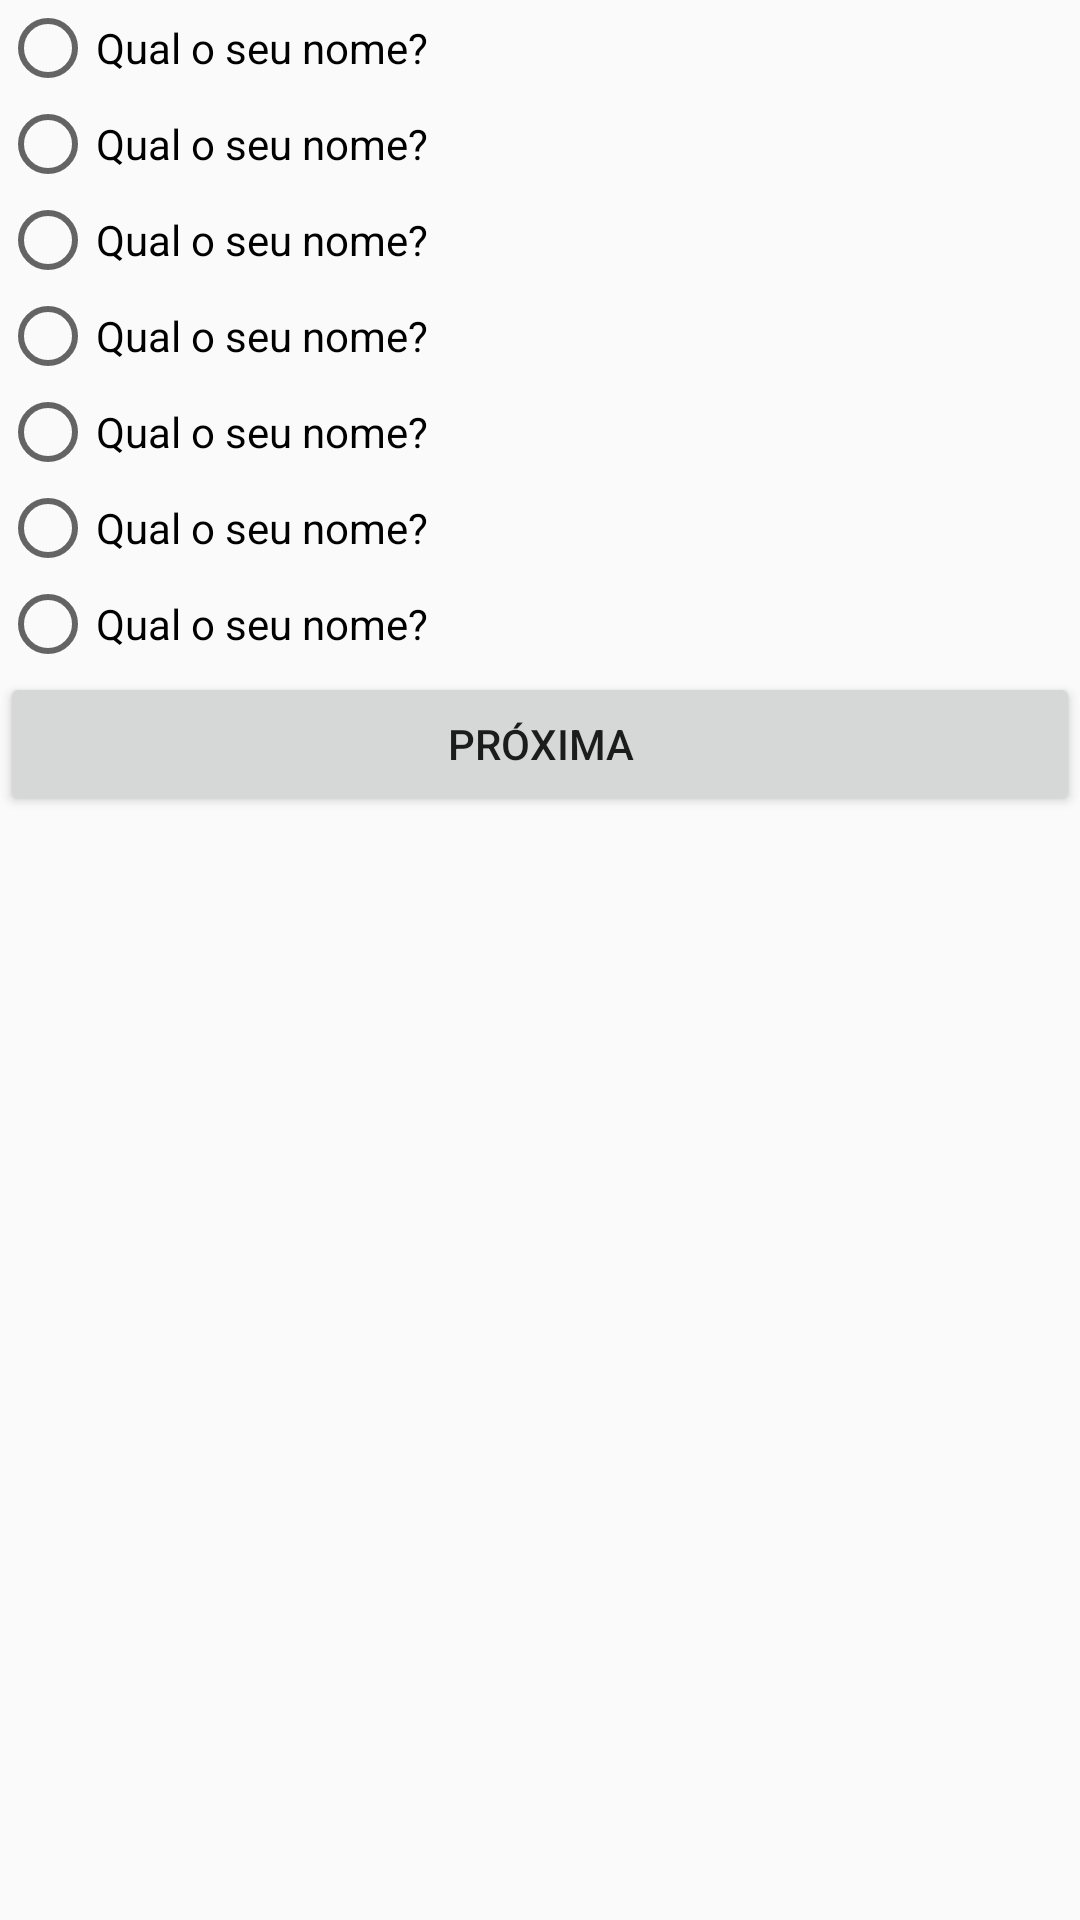

Reconstruct the res/layout file that produces this screen, plus the resources it refers to.
<!-- AndroidManifest.xml: application theme AppTheme -->
<!-- res/layout/activity_radio.xml -->
<?xml version="1.0" encoding="utf-8"?>
<LinearLayout xmlns:android="http://schemas.android.com/apk/res/android"
    xmlns:app="http://schemas.android.com/apk/res-auto"
    xmlns:tools="http://schemas.android.com/tools"
    android:orientation="vertical"
    android:layout_width="match_parent"
    android:layout_height="match_parent"
    tools:context="br.com.cucha.myself2.RadioActivity">

    <RadioGroup
        android:layout_width="match_parent"
        android:layout_height="wrap_content">

        <RadioButton
            android:text="@string/pergunta_1"
            android:layout_width="wrap_content"
            android:layout_height="wrap_content" />

        <RadioButton
            android:text="@string/pergunta_1"
            android:layout_width="wrap_content"
            android:layout_height="wrap_content" />

        <RadioButton
            android:text="@string/pergunta_1"
            android:layout_width="wrap_content"
            android:layout_height="wrap_content" />

        <RadioButton
            android:text="@string/pergunta_1"
            android:layout_width="wrap_content"
            android:layout_height="wrap_content" />

        <RadioButton
            android:text="@string/pergunta_1"
            android:layout_width="wrap_content"
            android:layout_height="wrap_content" />

        <RadioButton
            android:text="@string/pergunta_1"
            android:layout_width="wrap_content"
            android:layout_height="wrap_content" />

        <RadioButton
            android:text="@string/pergunta_1"
            android:layout_width="wrap_content"
            android:layout_height="wrap_content" />


    </RadioGroup>

    <Button
        android:text="@string/proxima"
        android:id="@+id/buttonMultiplaEscolha"
        android:layout_width="match_parent"
        android:layout_height="wrap_content" />

</LinearLayout>
<!-- resources referenced by this layout -->
<resources>
  <string name="pergunta_1">Qual o seu nome?</string>
  <string name="proxima">Próxima</string>
  <style name="AppTheme" parent="Theme.AppCompat.Light.DarkActionBar">
          
          <item name="colorPrimary">@color/colorPrimary</item>
          <item name="colorPrimaryDark">@color/colorPrimaryDark</item>
          <item name="colorAccent">@color/colorAccent</item>
      </style>
  <color name="colorPrimary">#7b8cee</color>
  <color name="colorPrimaryDark">#303F9F</color>
  <color name="colorAccent">#FF4081</color>
</resources>
